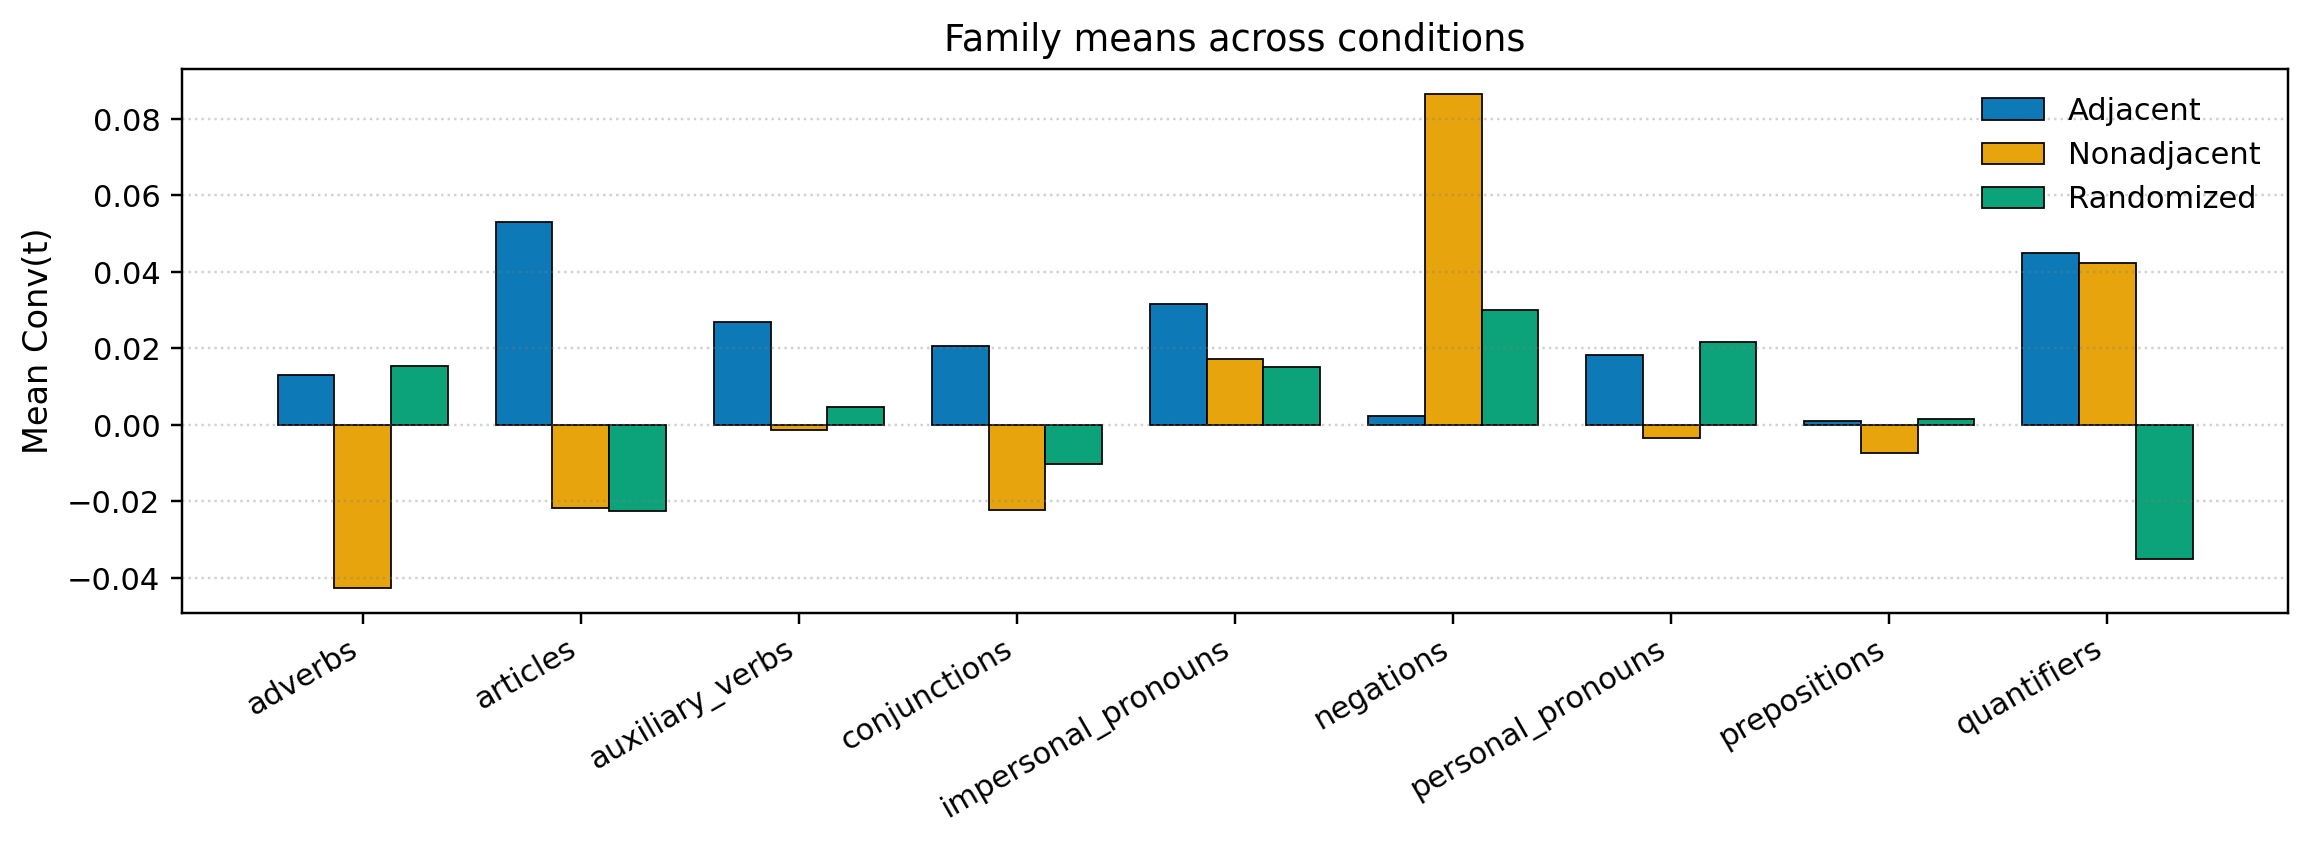

Data behind this chart, as committed beside it:
family, Adjacent, Nonadjacent, Randomized
adverbs, 0.01295, -0.04266, 0.0155
articles, 0.05302, -0.02166, -0.02256
auxiliary_verbs, 0.02686, -0.001293, 0.004688
conjunctions, 0.02056, -0.02222, -0.01024
impersonal_pronouns, 0.03156, 0.01731, 0.01513
negations, 0.002251, 0.08654, 0.03003
personal_pronouns, 0.01821, -0.003479, 0.02175
prepositions, 0.001137, -0.007288, 0.001614
quantifiers, 0.04487, 0.0422, -0.03506
